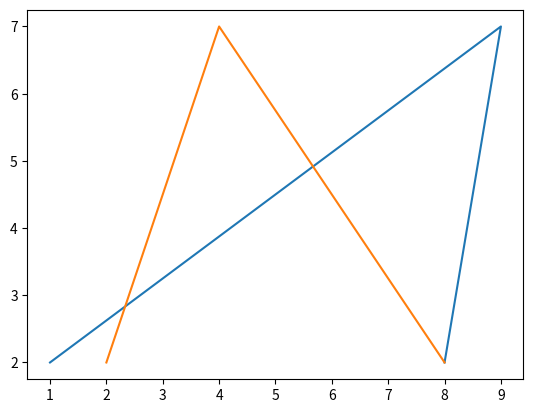

The matplotlib source for this figure:
import numpy as np
import matplotlib.pyplot as plt

a=np.random.randint(0,10,[3,2])
b=np.random.randint(0,10,[3,])
b=b.reshape(b.shape[0],1)
print(a)
#print(a+2)
print(b)
print(b.std(axis=0))
#print(a+b)
plt.plot(a,b)
plt.show()


